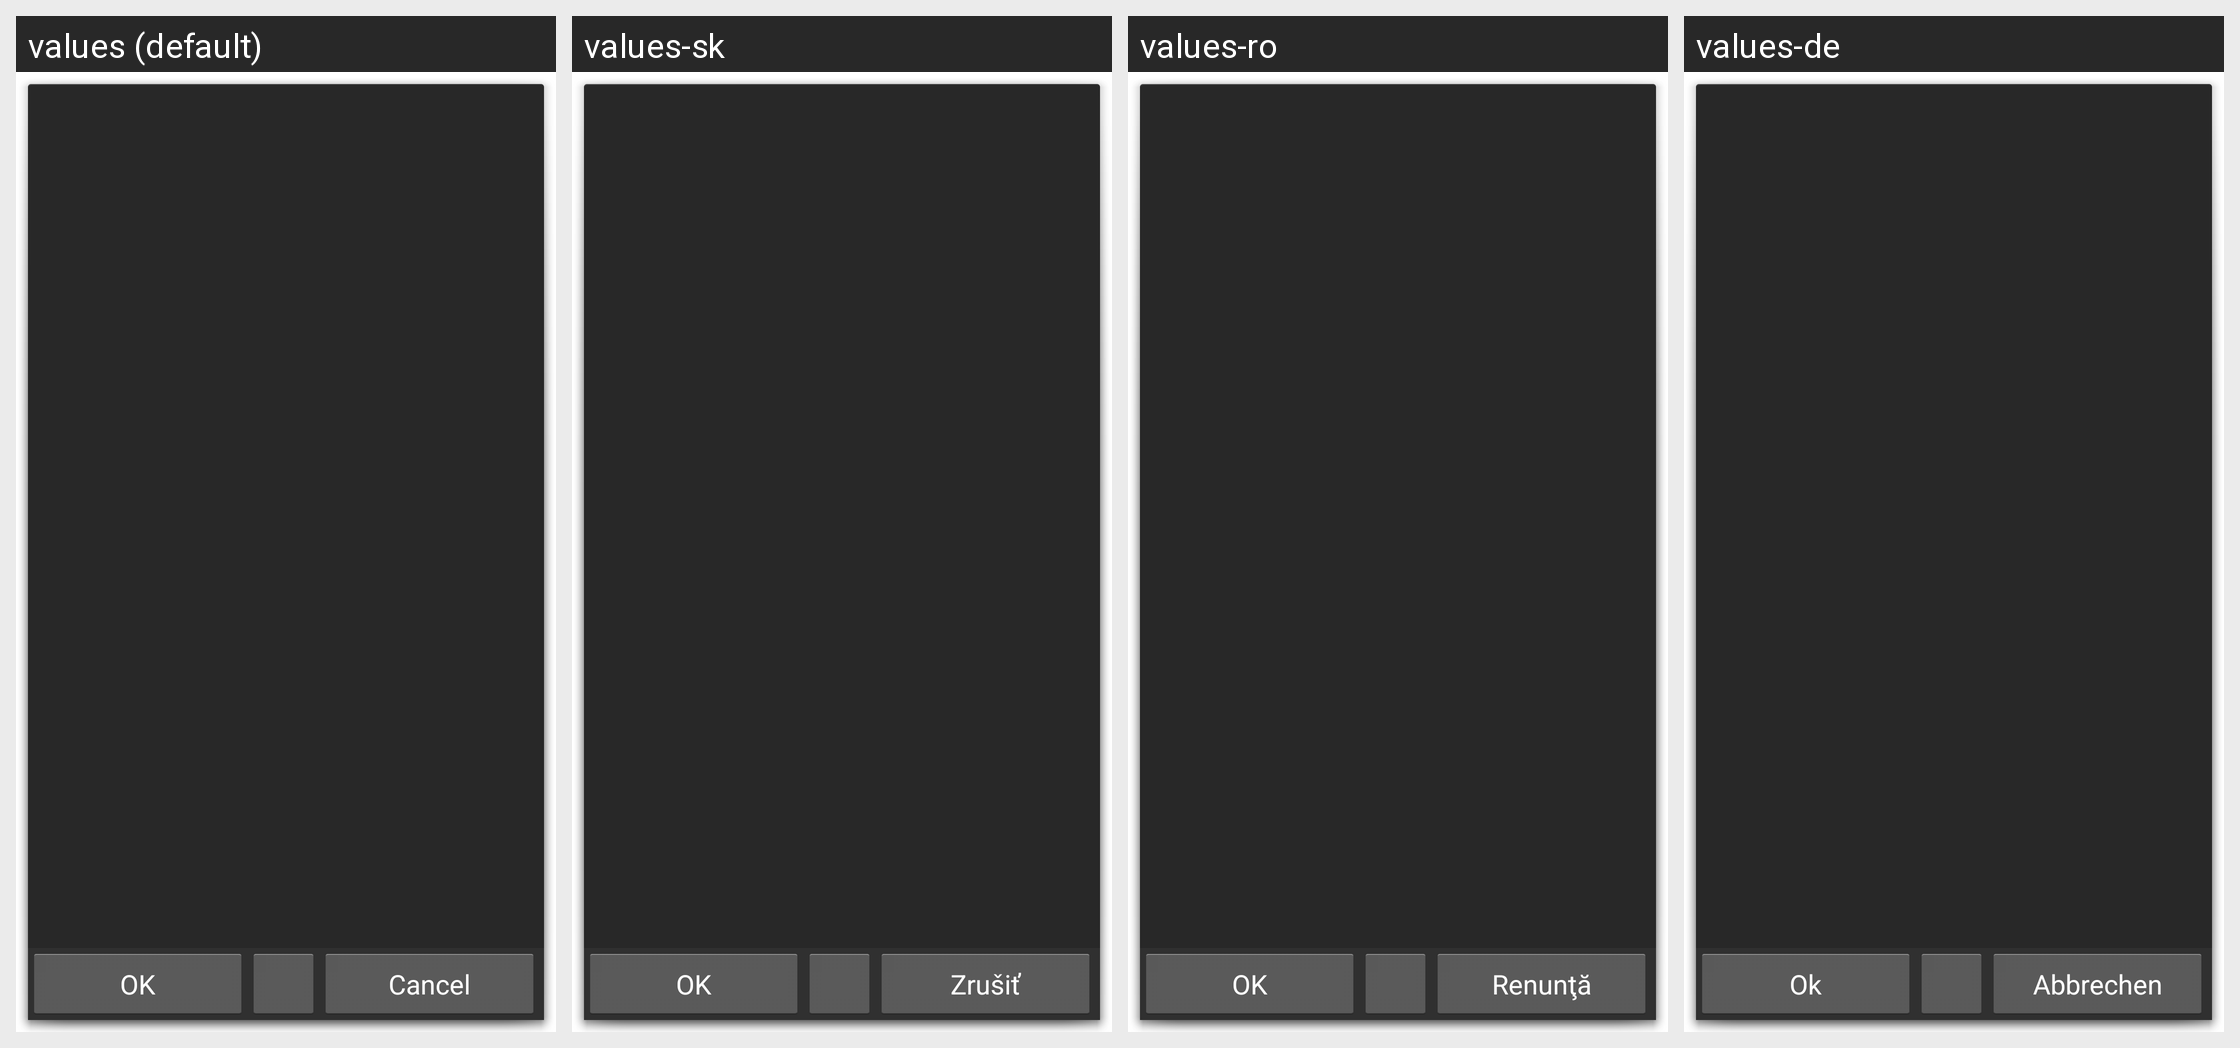

Locale-by-locale string values for the Android screen shown in this grid:
Android screen res/layout/blotter_filter.xml rendered under 4 locales, left to right: values (default), values-sk, values-ro, values-de. Device: Nexus 5 (rendered at 1080×1920; each locale shown at half size, 540×960, under a caption strip naming it); theme AppDialog.
Other locales in the repository, not shown: values-ca, values-cs-rCZ, values-da, values-es, values-fr, values-hu, values-it, values-ko, values-no-rNB, values-pl, values-pt-rBR, values-pt-rPT, values-ru, values-uk-rUA, values-zh-rCN, values-zh-rTW.
Strings drawn on this screen, with the default value and each locale's value (text and hints the layout hard-codes, and strings that could not be matched under every locale, appear in the picture but are not listed):

ok
  values: OK
  values-sk: OK
  values-ro: OK
  values-de: Ok

cancel
  values: Cancel
  values-sk: Zrušiť
  values-ro: Renunţă
  values-de: Abbrechen
